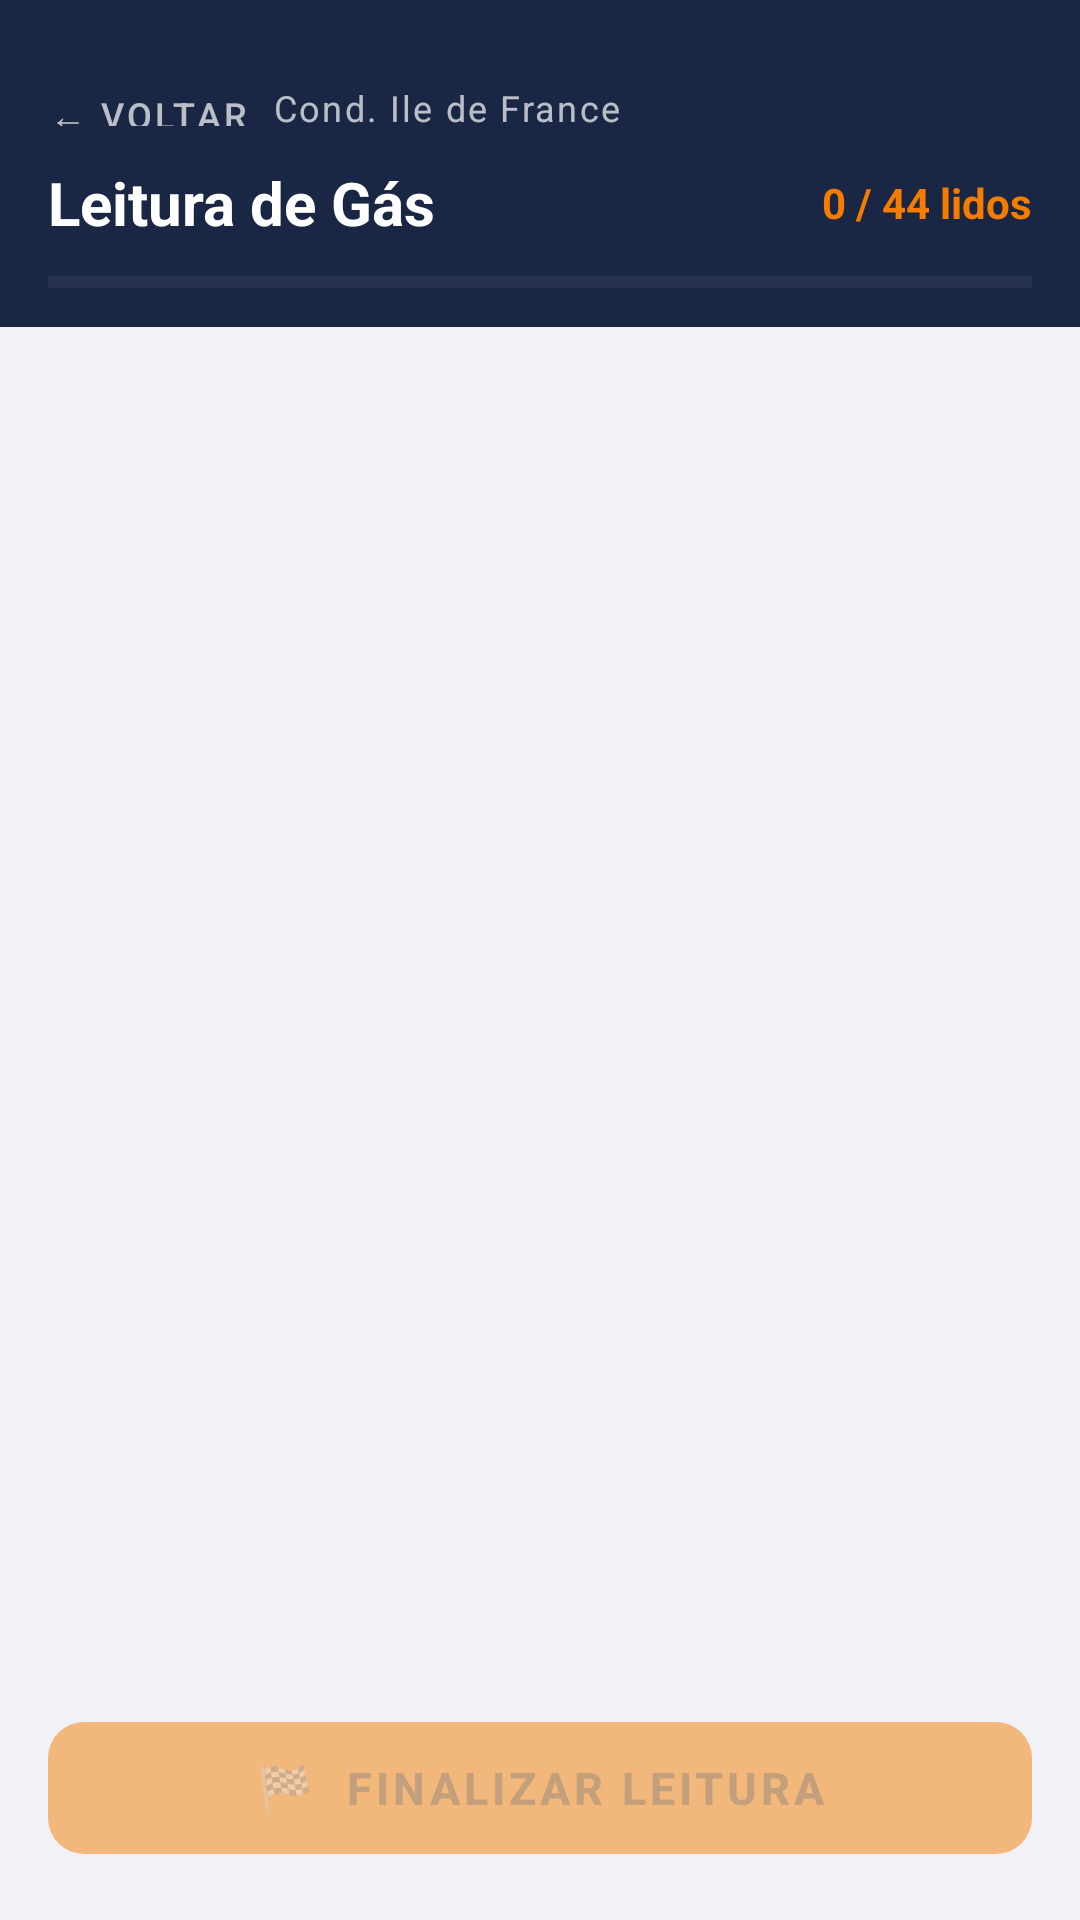

Layout XML and referenced resources for this Android screen:
<!-- AndroidManifest.xml: application theme Theme.GasLeitor -->
<!-- res/layout/activity_reading.xml -->
<?xml version="1.0" encoding="utf-8"?>
<androidx.constraintlayout.widget.ConstraintLayout
    xmlns:android="http://schemas.android.com/apk/res/android"
    xmlns:app="http://schemas.android.com/apk/res-auto"
    android:layout_width="match_parent"
    android:layout_height="match_parent"
    android:background="@color/bg_screen">

    
    <LinearLayout
        android:id="@+id/header"
        android:layout_width="match_parent"
        android:layout_height="wrap_content"
        android:orientation="vertical"
        android:background="@color/navy_dark"
        android:paddingHorizontal="16dp"
        android:paddingTop="20dp"
        android:paddingBottom="12dp"
        app:layout_constraintTop_toTopOf="parent"
        app:layout_constraintStart_toStartOf="parent"
        app:layout_constraintEnd_toEndOf="parent">

        <LinearLayout
            android:layout_width="match_parent"
            android:layout_height="wrap_content"
            android:orientation="horizontal"
            android:gravity="center_vertical">

            <com.google.android.material.button.MaterialButton
                android:id="@+id/btn_back"
                style="@style/Widget.MaterialComponents.Button.TextButton"
                android:layout_width="wrap_content"
                android:layout_height="32dp"
                android:text="← Voltar"
                android:textColor="@color/white_70"
                android:textSize="12sp"
                android:minWidth="0dp"
                android:paddingStart="0dp"
                android:paddingEnd="8dp"
                app:rippleColor="@color/white_20" />

            <TextView
                android:layout_width="0dp"
                android:layout_height="wrap_content"
                android:layout_weight="1"
                android:text="Cond. Ile de France"
                android:textColor="@color/white_70"
                android:textSize="12sp"
                android:letterSpacing="0.06" />

        </LinearLayout>

        <LinearLayout
            android:layout_width="match_parent"
            android:layout_height="wrap_content"
            android:orientation="horizontal"
            android:gravity="center_vertical"
            android:layout_marginTop="2dp">

            <TextView
                android:layout_width="0dp"
                android:layout_height="wrap_content"
                android:layout_weight="1"
                android:text="Leitura de Gás"
                android:textColor="@color/white"
                android:textSize="20sp"
                android:textStyle="bold" />

            <TextView
                android:id="@+id/tv_progress"
                android:layout_width="wrap_content"
                android:layout_height="wrap_content"
                android:textColor="@color/orange_accent"
                android:textSize="14sp"
                android:textStyle="bold"
                android:text="0 / 44 lidos" />
        </LinearLayout>

        <ProgressBar
            android:id="@+id/progress_bar"
            style="@style/Widget.AppCompat.ProgressBar.Horizontal"
            android:layout_width="match_parent"
            android:layout_height="6dp"
            android:layout_marginTop="10dp"
            android:progressTint="@color/orange_accent"
            android:progressBackgroundTint="@color/white_20"
            android:progress="0"
            android:max="44" />

    </LinearLayout>

    
    <androidx.recyclerview.widget.RecyclerView
        android:id="@+id/rv_apartments"
        android:layout_width="match_parent"
        android:layout_height="0dp"
        android:clipToPadding="false"
        android:paddingBottom="8dp"
        app:layout_constraintTop_toBottomOf="@+id/header"
        app:layout_constraintBottom_toTopOf="@+id/input_panel"
        app:layout_constraintStart_toStartOf="parent"
        app:layout_constraintEnd_toEndOf="parent" />

    
    <LinearLayout
        android:id="@+id/input_panel"
        android:layout_width="match_parent"
        android:layout_height="wrap_content"
        android:orientation="vertical"
        android:background="@color/white"
        android:elevation="12dp"
        android:paddingHorizontal="16dp"
        android:paddingTop="14dp"
        android:paddingBottom="16dp"
        android:visibility="gone"
        app:layout_constraintBottom_toTopOf="@+id/btn_finish_cycle"
        app:layout_constraintStart_toStartOf="parent"
        app:layout_constraintEnd_toEndOf="parent">

        <LinearLayout
            android:layout_width="match_parent"
            android:layout_height="wrap_content"
            android:orientation="horizontal"
            android:gravity="center_vertical"
            android:layout_marginBottom="10dp">

            <TextView
                android:id="@+id/tv_selected_apt"
                android:layout_width="0dp"
                android:layout_height="wrap_content"
                android:layout_weight="1"
                android:text="Apto 114 — 11º Andar"
                android:textColor="@color/navy_dark"
                android:textSize="16sp"
                android:textStyle="bold" />

            <com.google.android.material.button.MaterialButton
                android:id="@+id/btn_cancel_selection"
                style="@style/Widget.MaterialComponents.Button.TextButton"
                android:layout_width="wrap_content"
                android:layout_height="36dp"
                android:text="✕ Cancelar"
                android:textSize="12sp"
                android:textColor="@color/text_secondary"
                app:rippleColor="@color/bg_screen" />
        </LinearLayout>

        <com.google.android.material.textfield.TextInputLayout
            android:layout_width="match_parent"
            android:layout_height="wrap_content"
            android:hint="Leitura em m³ (ex: 123.456)"
            app:boxStrokeColor="@color/navy_dark"
            app:hintTextColor="@color/navy_dark"
            style="@style/Widget.MaterialComponents.TextInputLayout.OutlinedBox">

            <com.google.android.material.textfield.TextInputEditText
                android:id="@+id/et_value"
                android:layout_width="match_parent"
                android:layout_height="wrap_content"
                android:inputType="numberDecimal"
                android:digits="0123456789."
                android:textSize="22sp"
                android:textStyle="bold"
                android:textColor="@color/navy_dark"
                android:imeOptions="actionDone"
                android:maxLength="10" />
        </com.google.android.material.textfield.TextInputLayout>

        <com.google.android.material.button.MaterialButton
            android:id="@+id/btn_confirm_reading"
            android:layout_width="match_parent"
            android:layout_height="52dp"
            android:text="✓  Confirmar Leitura"
            android:textSize="15sp"
            android:textStyle="bold"
            android:layout_marginTop="12dp"
            app:cornerRadius="10dp"
            app:backgroundTint="@color/green_done"
            android:enabled="false" />
    </LinearLayout>

    
    <com.google.android.material.button.MaterialButton
        android:id="@+id/btn_finish_cycle"
        android:layout_width="match_parent"
        android:layout_height="56dp"
        android:layout_marginHorizontal="16dp"
        android:layout_marginBottom="16dp"
        android:text="🏁  Finalizar Leitura"
        android:textSize="15sp"
        android:textStyle="bold"
        android:alpha="0.5"
        android:enabled="false"
        app:cornerRadius="12dp"
        app:backgroundTint="@color/orange_accent"
        app:layout_constraintBottom_toBottomOf="parent"
        app:layout_constraintStart_toStartOf="parent"
        app:layout_constraintEnd_toEndOf="parent" />

</androidx.constraintlayout.widget.ConstraintLayout>
<!-- resources referenced by this layout -->
<resources>
  <color name="bg_screen">#F0F2F7</color>
  <color name="green_done">#2E7D32</color>
  <color name="navy_dark">#1A2744</color>
  <color name="orange_accent">#F57C00</color>
  <color name="text_secondary">#6B7280</color>
  <color name="white">#FFFFFF</color>
  <color name="white_20">#33FFFFFF</color>
  <color name="white_70">#B3FFFFFF</color>
  <style name="Theme.GasLeitor" parent="Theme.MaterialComponents.Light.NoActionBar">
          <item name="colorPrimary">@color/navy_dark</item>
          <item name="colorPrimaryVariant">@color/navy_medium</item>
          <item name="colorOnPrimary">@color/white</item>
          <item name="colorSecondary">@color/orange_accent</item>
          <item name="colorOnSecondary">@color/white</item>
          <item name="android:statusBarColor">@color/navy_dark</item>
          <item name="android:windowBackground">@color/bg_screen</item>
      </style>
  <color name="navy_medium">#263560</color>
</resources>
